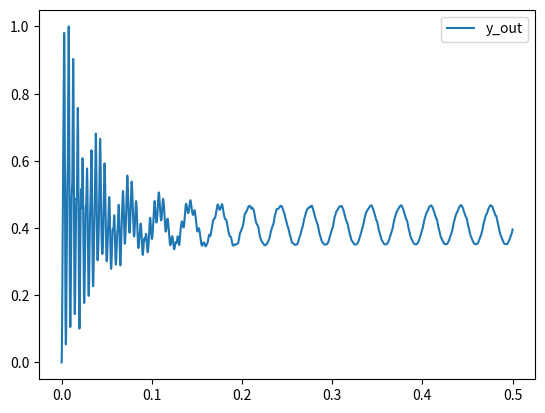

Python code for this plot:
import numpy as np
from scipy.integrate import solve_ivp
import matplotlib.pyplot as plt


# 动力学方程系统
def dynamic_system(t, y):
    # 解包状态变量
    x_in, u_in, y_in, v_in, x_out, u_out, y_out, v_out = y

    # 定义已知参数
    m_in = 50
    c_in = 1376.8
    k_in = 7.42e7
    m_out = 5
    c_out = 2210.7
    k_out = 1.51e7
    g = 9.81
    fr = 1797 / 60
    e = 50e-6
    N = 8
    D_b = 6.746
    D_p = 28.5
    C_r = 2e-6
    K = 8.753e9  # 需要定义K的值
    omega = 2 * np.pi * fr
    alpha = 0

    # 计算omega_c
    omega_c = (1 / 2) * (1 - (D_b / D_p) * np.cos(alpha)) * omega

    # 初始化F_HX
    F_HX = 0
    F_HY = 0
    # 计算求和
    for i in range(1, N + 1):
        theta_i = 2 * np.pi * (i - 1) / N + omega_c * t
        delta_i = (x_in - x_out) * np.sin(theta_i) + (y_in - y_out) * np.cos(theta_i) - C_r
        if delta_i > 0:
            F_HX += K * delta_i ** 1.5 * np.sin(theta_i)
            F_HY += K * delta_i ** 1.5 * np.cos(theta_i)

    # 动力学方程
    dot_x_in = u_in
    dot_u_in = (-c_in * u_in - k_in * x_in - F_HX + e * m_in * omega ** 2 * np.cos(omega * t)) / m_in
    dot_y_in = v_in
    dot_v_in = (-c_in * v_in - k_in * y_in + m_in * g - F_HY + e * m_in * omega ** 2 * np.sin(omega * t)) / m_in
    dot_x_out = u_out
    dot_u_out = (F_HX - c_out * u_out - k_out * x_out) / m_out
    dot_y_out = v_out
    dot_v_out = (F_HY + m_out * g - c_out * v_out - k_out * y_out) / m_out

    # 返回导数向量
    return [dot_x_in, dot_u_in, dot_y_in, dot_v_in, dot_x_out, dot_u_out, dot_y_out, dot_v_out]


# 初始状态向量
x_in_0, u_in_0, y_in_0, v_in_0, x_out_0, u_out_0, y_out_0, v_out_0 = 0, 0, 0, 0, 0, 0, 0, 0
initial_state = [x_in_0, u_in_0, y_in_0, v_in_0, x_out_0, u_out_0, y_out_0, v_out_0]

# 时间跨度
t_span = (0, 0.5)
t_eval = np.linspace(t_span[0], t_span[1], 12000)

# 调用solve_ivp求解
sol = solve_ivp(dynamic_system, t_span, initial_state, t_eval=t_eval)

# 绘图
# plt.plot(sol.t, sol.y[0], label='x_in')
# plt.plot(sol.t, sol.y[2], label='y_in')
# plt.plot(sol.t, sol.y[4], label='x_out')
# 假设y_out是解矩阵中的最后一行
y_out = sol.y[6]

# 归一化y_out
y_out_min = np.min(y_out)
y_out_max = np.max(y_out)
y_out_normalized = (y_out - y_out_min) / (y_out_max - y_out_min)

# 现在y_out_normalized包含了归一化的y_out
plt.plot(sol.t, y_out_normalized, label='y_out')
plt.legend()
plt.show()
